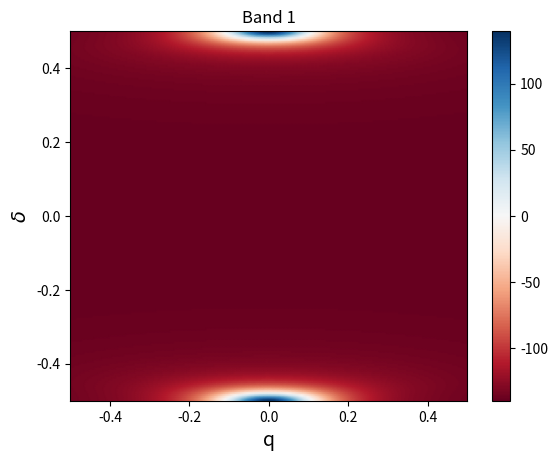
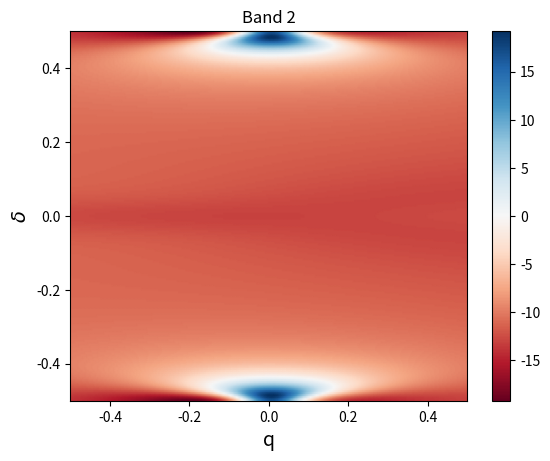
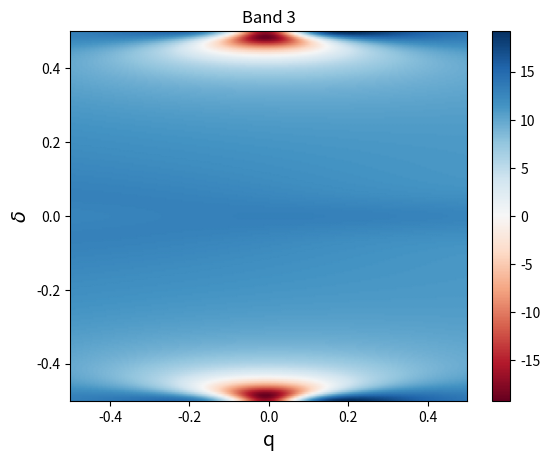
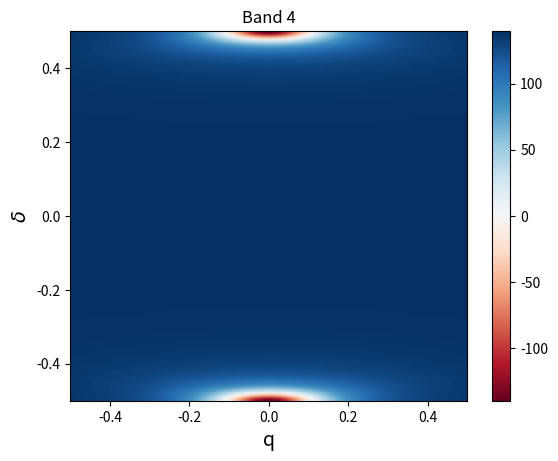

Python code for these plots, in order:
import numpy as np 
import scipy 
import scipy.linalg as sla
import cmath 
import matplotlib.pyplot as plt
from matplotlib import cm, colors 

##### FUNCTION: Hamiltonian of 1D grating bilayer at X-point
###   The slabs are different from each other
def _1p1D_1Dgrat2L_X_k_delta(q,delta,v,U1,U2,V):
    Vp = V*cmath.exp(-1j*np.pi*delta) 
    Vm = V*cmath.exp(1j*np.pi*delta)

    Hamiltonian = np.array(
        [
            [v*q,U1,Vp,0.0],
            [U1,-v*q,0.0,Vm],
            [Vm,0.0,v*q,U2],
            [0.0,Vp,U2,-v*q]
        ]
    )

    return Hamiltonian 

##### FUNCTION: The derivative of the Hamiltonian with respect to q 
def dq_1p1D_1Dgrat2L_X_k_delta(v):
    dHdq = np.array(
        [
            [v,0.0,0.0,0.0],
            [0.0,-v,0.0,0.0],
            [0.0,0.0,v,0.0],
            [0.0,0.0,0.0,-v]
        ]
    )

    return dHdq 

##### FUNCTION: The derivative of the Hamiltonian with respect to delta
def ddelta_1p1D_1Dgrat2L_X_k_delta(delta,V):
    Vp = V*cmath.exp(-1j*np.pi*delta) 
    Vm = V*cmath.exp(1j*np.pi*delta)

    dHddelta = np.array(
        [
            [0.0,0.0,-1j*np.pi*Vp,0.0],
            [0.0,0.0,0.0,-1j*np.pi*Vm],
            [1j*np.pi*Vm,0.0,0.0,0.0],
            [0.0,-1j*np.pi*Vp,0.0,0.0] 
        ]
    )

    return dHddelta 

##### FUNCTION: function to calculate the Berry curvature 
def Berry_curvature_q_delta(q,delta,v,U1,U2,V):
    H = _1p1D_1Dgrat2L_X_k_delta(q,delta,v,U1,U2,V) 
    dHdq = dq_1p1D_1Dgrat2L_X_k_delta(v)
    dHddelta = ddelta_1p1D_1Dgrat2L_X_k_delta(delta,V) 

    evalues,evectors = sla.eigh(H,eigvals_only=False) 

    curvature = np.zeros(4)

    for i in range(4):
        Vector_i = evectors[:,i] 

        for n in range(4):
            if (n != i):
                Vector_n = evectors[:,n]

                S1 = np.matmul( (Vector_i.conjugate()).transpose(),
                                np.matmul(dHdq,Vector_n))
                S2 = np.matmul( (Vector_n.conjugate()).transpose(),
                                np.matmul(dHddelta,Vector_i))
                
                S = -2.0*np.imag(S1*S2)/(evalues[i]-evalues[n])**2 

                curvature[i] = curvature[i] + S 

    return curvature 

##### The MAIN program goes here
def main():
    U = 1.0 
    Delta = 0.05*U 
    U1 = U+Delta
    U2 = U-Delta  
    v = 0.5 
    V = 0.8 

    """
    q = 0.1 
    delta = 0.2 

    F = Berry_curvature_q_delta(q,delta,v,U1,U2,V) 
    print(F)
    """ 

    ### Array of genuine momenta 
    Nk = 501
    k_array = np.linspace(-0.5,0.5,Nk) 

    ### Array of intrinsic momenta
    Ndelta = 201
    delta_array = np.linspace(-0.5,0.5,Ndelta) 

    ### Array of Berry curvature 
    Berry_curvature = np.zeros((Nk,Ndelta,4))

    ### Calculate the Berry curvature 
    for i in range(Nk):
        for j in range(Ndelta):
            q = k_array[i]
            delta = delta_array[j] 
            Berry_curvature[i,j,:] = Berry_curvature_q_delta(q,delta,v,U1,U2,V) 

    print(Berry_curvature)

    ### Plot the figure 
    X,Y = np.meshgrid(k_array,delta_array) 

    for i in range(4):
        fig,ax = plt.subplots()
        ax.pcolormesh(X,Y,Berry_curvature[:,:,i].T,shading='gouraud',cmap='RdBu')
        ax.set_xlabel('q',fontsize=14)
        ax.set_ylabel(r'$\delta$',fontsize=14)
        ax.set_title('Band '+str(i+1))

        maxabs = abs(Berry_curvature[:,:,i]).max()
        vmin = -maxabs 
        vmax = maxabs 
        norm = colors.Normalize(vmin=vmin,vmax=vmax)
        fig.colorbar(cm.ScalarMappable(norm=norm,cmap='RdBu'),
                    ax = ax)
    
    plt.show()



    

if __name__ == '__main__':
    main()
